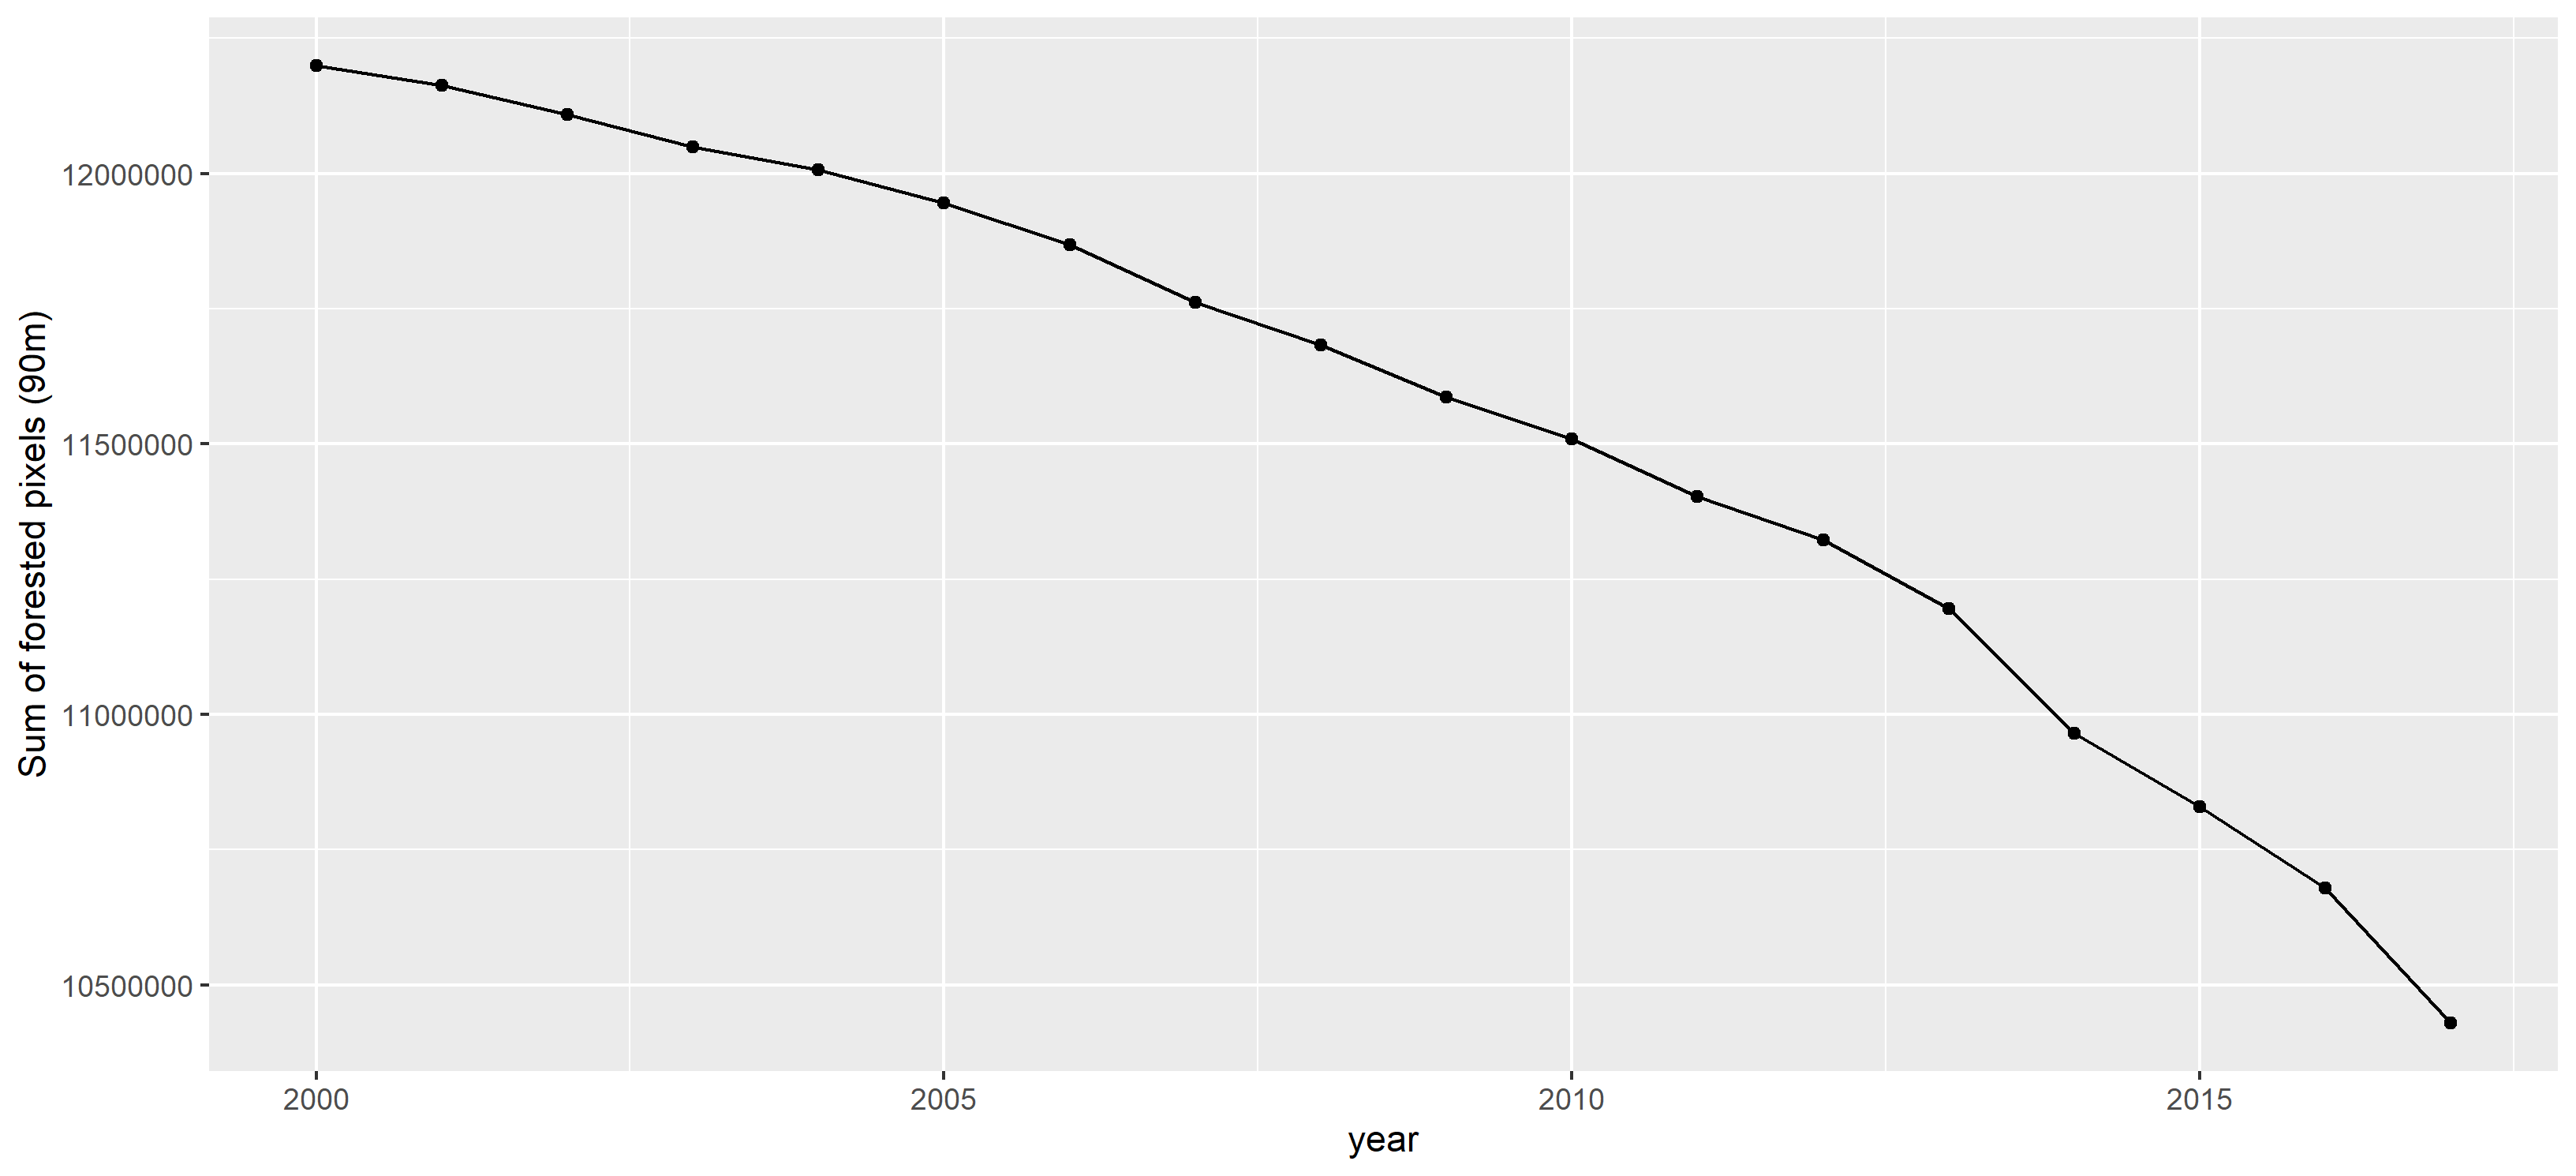

Values plotted in this chart, from the file beside it:
, year, forest_sum
for_2000_90m, 2000, 12199204
for_2001_90m, 2001, 12162978
for_2002_90m, 2002, 12109194
for_2003_90m, 2003, 12049172
for_2004_90m, 2004, 12006895
for_2005_90m, 2005, 11944945
for_2006_90m, 2006, 11868739
for_2007_90m, 2007, 11761886
for_2008_90m, 2008, 11682375
for_2009_90m, 2009, 11585970
for_2010_90m, 2010, 11509023
for_2011_90m, 2011, 11403283
for_2012_90m, 2012, 11321864
for_2013_90m, 2013, 11195152
for_2014_90m, 2014, 10965716
for_2015_90m, 2015, 10829931
for_2016_90m, 2016, 10679400
for_2017_90m, 2017, 10429704
